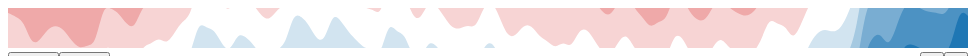
D3 v3 page, settled after 360 driven frames (6 s of simulated time); the page loaded 1 data file(s).



var width = 960,
    height = 40;

var chart = d3.horizon()
    .width(width)
    .height(height)
    .bands(5)
    .mode("offset")
    .interpolate("basis");

var svg = d3.select("#chart").append("svg")
    .attr("width", width)
    .attr("height", height);

d3.json("unemployment.json", function(error, data) {

  // Offset so that positive is above-average and negative is below-average.
  var mean = data.rate.reduce(function(p, v) { return p + v; }, 0) / data.rate.length;

  // Transpose column values to rows.
  data = data.rate.map(function(rate, i) {
    return [Date.UTC(data.year[i], data.month[i] - 1), rate - mean];
  });

  // Render the chart.
  svg.datum(data).call(chart);

  // Enable mode buttons.
  d3.selectAll("#mode button")
      .data(["offset", "mirror"])
      .on("click", function(m) {
        svg.call(chart.duration(0).mode(m));
        d3.selectAll("#mode button")
            .classed("active", function(d) { return d == m; });
      });

  // Enable bands buttons.
  d3.selectAll("#bands button")
      .data([-1, 1])
      .on("click", function bands(db) {
        svg.call(chart.duration(1000).bands(Math.max(1, chart.bands() + db)));
      });
});


// ── horizon.js
var width = 960,
    height = 40;

var chart = horizonChart()
    .width(width)
    .height(height)
    .bands(5)
    .mode("offset")
    .interpolate("basis");

var svg = d3.select("#chart").append("svg")
    .attr("width", width)
    .attr("height", height);

d3.json("unemployment.json", function(error, data) {

  // Offset so that positive is above-average and negative is below-average.
  var mean = data.rate.reduce(function(p, v) { return p + v; }, 0) / data.rate.length;

  // Transpose column values to rows.
  data = data.rate.map(function(rate, i) {
    return [Date.UTC(data.year[i], data.month[i] - 1), rate - mean];
  });

  // Render the chart.
  svg.data([data]).call(chart);

  // Enable mode buttons.
  d3.selectAll("#mode button")
      .data(["offset", "mirror"])
      .on("click", function(m) {
        svg.call(chart.duration(0).mode(m));
        d3.selectAll("#mode button")
            .classed("active", function(d) { return d == m; });
      });

  // Enable bands buttons.
  d3.selectAll("#bands button")
      .data([-1, 1])
      .on("click", function bands(db) {
        svg.call(chart.duration(1000).bands(Math.max(1, chart.bands() + db)));
      });
});

// Implements a horizon layout, which is a variation of a single-series
// area chart where the area is folded into multiple bands. Color is used to
// encode band, allowing the size of the chart to be reduced significantly
// without impeding readability. This layout algorithm is based on the work of
// J. Heer, N. Kong and M. Agrawala in "Sizing the Horizon: The Effects of Chart
// Size and Layering on the Graphical Perception of Time Series Visualizations",
// CHI 2009. http://hci.stanford.edu/publications/2009/heer-horizon-chi09.pdf
function horizonChart() {
  var bands = 1, // between 1 and 5, typically
      mode = "offset", // or mirror
      interpolate = "linear", // or basis, monotone, step-before, etc.
      x = horizonX,
      y = horizonY,
      width = 960,
      height = 40,
      nextId = 0,
      area = d3.svg.area(),
      duration = 0;

  var color = d3.scale.linear()
      .domain([-1, 0, 1])
      .range(["#d62728", "#fff", "#1f77b4"]);

  // For each small multiple…
  function horizon(g) {
    g.each(function(d, i) {
      var g = d3.select(this),
          n = 2 * bands + 1,
          xMin = Infinity,
          xMax = -Infinity,
          yMax = -Infinity,
          x0, // old x-scale
          y0, // old y-scale
          id; // unique id for paths

      // Compute x- and y-values along with extents.
      var data = d.map(function(d, i) {
        var xv = x.call(this, d, i),
            yv = y.call(this, d, i);
        if (xv < xMin) xMin = xv;
        if (xv > xMax) xMax = xv;
        if (-yv > yMax) yMax = -yv;
        if (yv > yMax) yMax = yv;
        return [xv, yv];
      });

      // Compute the new x- and y-scales.
      var x1 = d3.scale.linear().domain([xMin, xMax]).range([0, width]),
          y1 = d3.scale.linear().domain([0, yMax]).range([0, height * bands]);

      // Retrieve the old scales, if this is an update.
      if (this.__chart__) {
        x0 = this.__chart__.x;
        y0 = this.__chart__.y;
        id = this.__chart__.id;
      } else {
        x0 = d3.scale.linear().domain([0, Infinity]).range(x1.range());
        y0 = d3.scale.linear().domain([0, Infinity]).range(y1.range());
        id = ++nextId;
      }

      // We'll use a defs to store the area path and the clip path.
      var defs = g.selectAll("defs")
          .data([data]);

      var defsEnter = defs.enter().append("svg:defs");

      // The clip path is a simple rect.
      defsEnter.append("svg:clipPath")
          .attr("id", "horizon_clip" + id)
        .append("svg:rect")
          .attr("width", width)
          .attr("height", height);

      defs.select("rect").transition()
          .duration(duration)
          .attr("width", width)
          .attr("height", height);

      // The area path is rendered with our resuable d3.svg.area.
      defsEnter.append("svg:path")
          .attr("id", "horizon_path" + id)
          .attr("d", area
          .interpolate(interpolate)
          .x(function(d) { return x0(d[0]); })
          .y0(height * bands)
          .y1(function(d) { return height * bands - y0(d[1]); }))
        .transition()
          .duration(duration)
          .attr("d", area
          .x(function(d) { return x1(d[0]); })
          .y1(function(d) { return height * bands - y1(d[1]); }));

      defs.select("path").transition()
          .duration(duration)
          .attr("d", area);

      // We'll use a container to clip all horizon layers at once.
      g.selectAll("g")
          .data([null])
        .enter().append("svg:g")
          .attr("clip-path", "url(#horizon_clip" + id + ")");

      // Define the transform function based on the mode.
      var transform = mode == "offset"
          ? function(d) { return "translate(0," + (d + (d < 0) - bands) * height + ")"; }
          : function(d) { return (d < 0 ? "scale(1,-1)" : "") + "translate(0," + (d - bands) * height + ")"; };

      // Instantiate each copy of the path with different transforms.
      var u = g.select("g").selectAll("use")
          .data(d3.range(-1, -bands - 1, -1).concat(d3.range(1, bands + 1)), Number);

      // TODO don't fudge the enter transition
      u.enter().append("svg:use")
          .attr("xlink:href", "#horizon_path" + id)
          .attr("transform", function(d) { return transform(d + (d > 0 ? 1 : -1)); })
          .style("fill", color)
        .transition()
          .duration(duration)
          .attr("transform", transform);

      u.transition()
          .duration(duration)
          .attr("transform", transform)
          .style("fill", color);

      u.exit().transition()
          .duration(duration)
          .attr("transform", transform)
          .remove();

      // Stash the new scales.
      this.__chart__ = {x: x1, y: y1, id: id};
    });
    d3.timer.flush();
  }

  horizon.duration = function(x) {
    if (!arguments.length) return duration;
    duration = +x;
    return horizon;
  };

  horizon.bands = function(x) {
    if (!arguments.length) return bands;
    bands = +x;
    color.domain([-bands, 0, bands]);
    return horizon;
  };

  horizon.mode = function(x) {
    if (!arguments.length) return mode;
    mode = x + "";
    return horizon;
  };

  horizon.colors = function(x) {
    if (!arguments.length) return color.range();
    color.range(x);
    return horizon;
  };

  horizon.interpolate = function(x) {
    if (!arguments.length) return interpolate;
    interpolate = x + "";
    return horizon;
  };

  horizon.x = function(z) {
    if (!arguments.length) return x;
    x = z;
    return horizon;
  };

  horizon.y = function(z) {
    if (!arguments.length) return y;
    y = z;
    return horizon;
  };

  horizon.width = function(x) {
    if (!arguments.length) return width;
    width = +x;
    return horizon;
  };

  horizon.height = function(x) {
    if (!arguments.length) return height;
    height = +x;
    return horizon;
  };

  return horizon;
};

function horizonX(d) {
  return d[0];
}

function horizonY(d) {
  return d[1];
}


### data: unemployment.json
{
 "year": [
  2000,
  2000,
  2000,
  2000,
  2000,
  2000,
  2000,
  2000,
  "... 114 more items"
 ],
 "month": [
  1,
  2,
  3,
  4,
  5,
  6,
  7,
  8,
  "... 114 more items"
 ],
 "rate": [
  4.5,
  4.4,
  4.3,
  3.7,
  3.8,
  4.1,
  4.2,
  4.1,
  "... 114 more items"
 ]
}